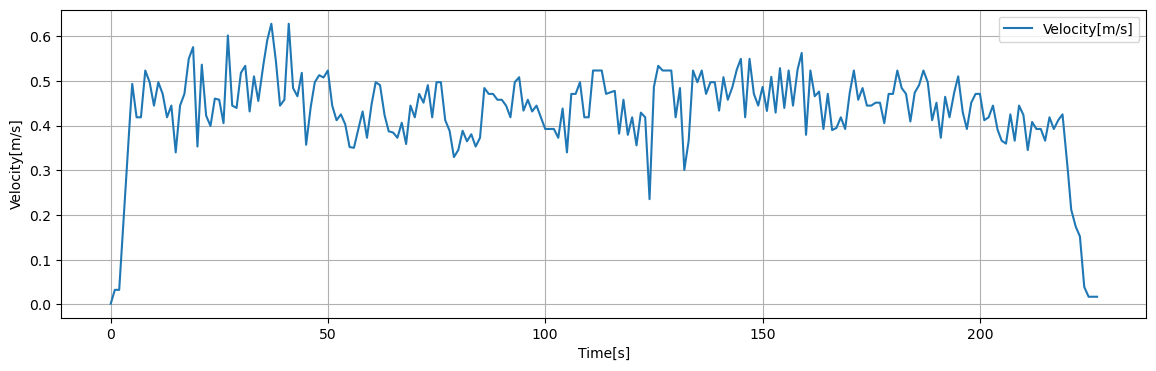

The file beside this chart, header and first rows:
Time[s], Dist[m], Velocity[m/s], 1step_diff[m/s]
0.05, 0.001635, 0.001635, 0.001635
0.1, 0.003271, 0.003271, 0.001635
0.15, 0.004906, 0.004906, 0.001635
0.2, 0.006542, 0.006542, 0.001635
0.25, 0.008177, 0.008177, 0.001635
0.3, 0.009813, 0.009813, 0.001635
0.35, 0.01145, 0.01145, 0.001635
0.4, 0.01308, 0.01308, 0.001635
0.45, 0.01472, 0.01472, 0.001635
0.5, 0.01635, 0.01635, 0.001635
0.55, 0.01799, 0.01799, 0.001635
0.6, 0.01963, 0.01963, 0.001635
0.65, 0.02126, 0.02126, 0.001635
0.7, 0.0229, 0.0229, 0.001635
0.75, 0.02453, 0.02453, 0.001635
0.8, 0.02617, 0.02617, 0.001635
0.85, 0.0278, 0.0278, 0.001635
0.9, 0.02944, 0.02944, 0.001635
0.95, 0.03107, 0.03107, 0.001635
1, 0.03271, 0.03271, 0.0
1.05, 0.03271, 0.03271, 0.0
1.1, 0.03271, 0.03271, 0.0
1.15, 0.03271, 0.03271, 0.0
1.2, 0.03271, 0.03271, 0.0
1.25, 0.03271, 0.03271, 0.0
1.3, 0.03271, 0.03271, 0.0
1.35, 0.03271, 0.03271, 0.0
1.4, 0.03271, 0.03271, 0.0
1.45, 0.03271, 0.03271, 0.0
1.5, 0.03271, 0.03271, 0.0
1.55, 0.03271, 0.03271, 0.0
1.6, 0.03271, 0.03271, 0.0
1.65, 0.03271, 0.03271, 0.0
1.7, 0.03271, 0.03271, 0.0
1.75, 0.03271, 0.03271, 0.0
1.8, 0.03271, 0.03271, 0.0
1.85, 0.03271, 0.03271, 0.0
1.9, 0.03271, 0.03271, 0.0
1.95, 0.03271, 0.03271, 0.0
2, 0.03271, 0.03271, 0.00785
2.05, 0.04056, 0.04056, 0.00785
2.1, 0.04841, 0.04841, 0.00785
2.15, 0.05626, 0.05626, 0.00785
2.2, 0.06411, 0.06411, 0.00785
2.25, 0.07196, 0.07196, 0.00785
2.3, 0.07981, 0.07981, 0.00785
2.35, 0.08766, 0.08766, 0.00785
2.4, 0.09551, 0.09551, 0.00785
2.45, 0.1034, 0.1034, 0.00785
2.5, 0.1112, 0.1112, 0.00785
2.55, 0.1191, 0.1191, 0.00785
2.6, 0.1269, 0.1269, 0.00785
2.65, 0.1348, 0.1348, 0.00785
2.7, 0.1426, 0.1426, 0.00785
2.75, 0.1505, 0.1505, 0.00785
2.8, 0.1583, 0.1583, 0.00785
2.85, 0.1662, 0.1662, 0.00785
2.9, 0.174, 0.174, 0.00785
2.95, 0.1819, 0.1819, 0.00785
3, 0.1897, 0.1897, 0.008037
... 4,479 more rows
